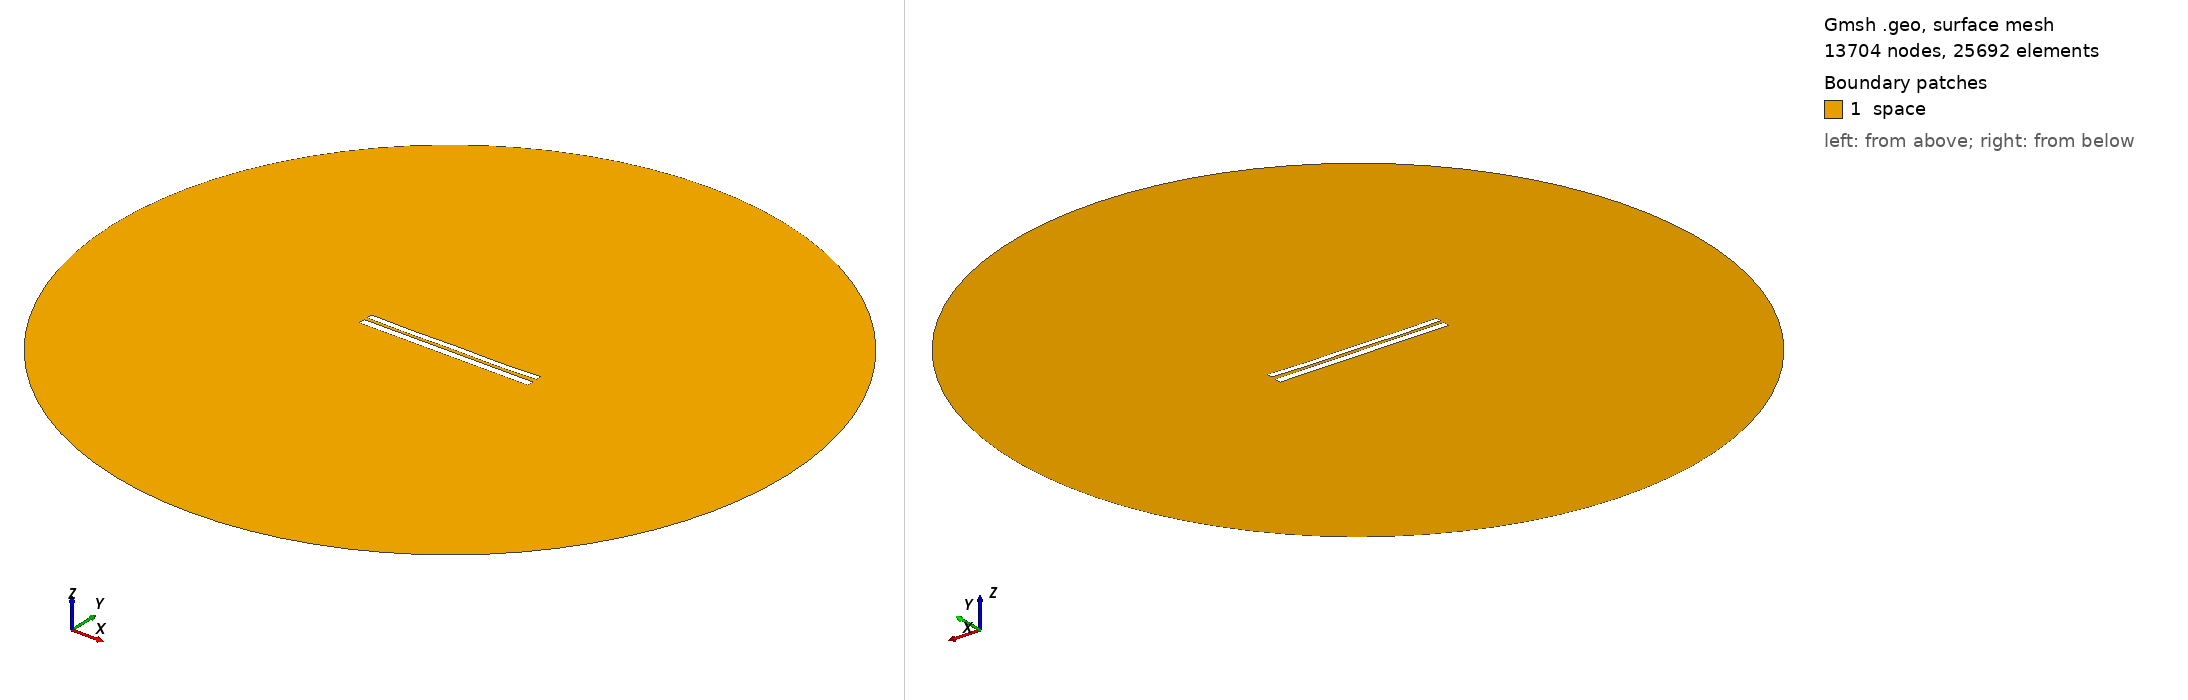

Gmsh geometry script, surface-meshed: 13704 nodes, 25692 surface elements. Boundary patches (legend numbers): 1 space. Left view from above one corner, right view from below the opposite corner. Legend entries are the model's physical surfaces. The drawing asked Gmsh for element sizes between 1% and 20% of the model's largest extent; the script's own settings can give other sizes.

=== 7261.geo (drawn) ===
//---------------------------------------
// Geometry kernel
//---------------------------------------

SetFactory("OpenCASCADE");



//---------------------------------------
// Parameters of the geometry
//---------------------------------------

// Overetch of the upper plate
overetch = 0.25;

// Distance between the plates
distance = 1.75;

// Discretization over the x axis (for the deformation)
nx = 50; 

// Length of the plate
L = 100 - overetch; 

// Number of modes
n = 4; 

// 1st mode coefficient
coeff(1) = 0.07499999999999998;
beta(1) = 0.596864 * 3.1415926535 / L;

// 2nd mode coefficient
coeff(2) = -0.15;
beta(2) = 1.49418 * 3.1415926535 / L;

// 3rd mode coefficient
coeff(3) = 0.0;
beta(3) = 2.50025 * 3.1415926535 / L;

// 4th mode coefficient
coeff(4) = -0.15;
beta(4) = 3.49999 * 3.1415926535 / L;



//---------------------------------------
// Upper plate (deformed rectangle)
//---------------------------------------

// Coordiantes of the upper plate
xmin = -50;
xmax = 50 - overetch;

// Height of the upper plate
yheight = 4 - 2 * overetch;

// Indexes of the points
UpperID[] = {};
LowerID[] = {};
LeftID[] = {};
RightID[] = {};

// Point index
p = 1;

// Horizontal edges
For i In {1:nx}
    x = xmin + (i-1)*(xmax - xmin)/(nx-1);

    y_bottom = distance / 2 + overetch;
    For j In {1:n}
        C = (Cosh(beta(j)*L) + Cos(beta(j)*L)) / (Sinh(beta(j)*L) + Sin(beta(j)*L));
        y_bottom  = y_bottom + coeff(j) * (Cosh(beta(j)*(x+50)) - Cos(beta(j)*(x+50)) - C * (Sinh(beta(j)*(x+50)) - Sin(beta(j)*(x+50))));
    EndFor

    y_top = y_bottom + yheight;

    Point(p) = {x, y_top, 0, 1.0};
    UpperID[i] = p;
    p = p + 1;

    Point(p) = {x, y_bottom, 0, 1.0};
    LowerID[i] = p;
    p = p + 1;
EndFor

// Create point lists
UpperPts[] = {}; LowerPts[] = {};
For i In {1:nx}
  UpperPts[] += {UpperID[i]};
  LowerPts[] += {LowerID[i]};
EndFor

// Build splines
Spline(1) = {UpperPts[]};
Spline(2) = {LowerPts[]};
Line(3) = {LowerPts[nx-1], UpperPts[nx-1]};
Line(4) = {LowerPts[0], UpperPts[0]};

// Build the plane surface
Curve Loop(1) = {2, 3, -1, -4};
Plane Surface(1) = {1};



//---------------------------------------
// Lower plate (rectangle)
//---------------------------------------

// Vertices
Point(1001) = {-50, -1, 0, 1.0};
Point(1002) = { 50, -1, 0, 1.0};
Point(1003) = { 50,  -5, 0, 1.0};
Point(1004) = {-50,  -5, 0, 1.0};

// Edges
Line(5) = {1001, 1002};
Line(6) = {1002, 1003};
Line(7) = {1003, 1004};
Line(8) = {1004, 1001};

// Plane surface
Line Loop(2) = {5, 6, 7, 8};
Plane Surface(2) = {2}; 



//---------------------------------------
// Outer (fictious) boundary
//---------------------------------------

// Points
Point(1005) = {0, 0, 0};       // Center
Point(1006) = {200, 0, 0};     // Start point
Point(1007) = {0, 200, 0};     // 90 degrees
Point(1008) = {-200, 0, 0};    // 180 degrees
Point(1009) = {0, -200, 0};    // 270 degrees

// Circle arcs (each needs start, center, end)
Circle(9) = {1006, 1005, 1007};
Circle(10) = {1007, 1005, 1008};
Circle(11) = {1008, 1005, 1009};
Circle(12) = {1009, 1005, 1006};

// Plane surface for the entire domain
Curve Loop(3) = {9, 10, 11, 12};
Surface(3) = {3};

// Subtract the plates from the whole domain to obtain the actual domain where we want to solve the equations
BooleanDifference{ Surface{3}; Delete; }{ Surface{1}; Surface{2}; Delete; }




//---------------------------------------
// Transfinite Lines/Curves
//---------------------------------------

// Set the number of points on the boundaries
r = 7;

// Plates
Transfinite Curve {1, 2} = 50*r Using Progression 1;
Transfinite Curve {3, 4} = 2*r Using Progression 1;
Transfinite Line {5, 7} = 50*r Using Progression 1;
Transfinite Line {6, 8} = 2*r Using Progression 1;

// Outer boundary
Transfinite Line {9, 10, 11, 12} = 20 Using Progression 1;



//---------------------------------------
// Physical groups
//---------------------------------------                

// Physical curves (boundaries)
Physical Line("force_segment", 10) = {2};
Physical Line("upper_plate", 11) = {1, 3, 4};
Physical Line("lower_plate", 12) = {5, 6, 7, 8};
Physical Line("boundary", 20) = {9, 10, 11, 12};

// Physical Surfaces
Physical Surface("space", 30) = {3};



//---------------------------------------
// 6. Generate the Mesh
//---------------------------------------

// 2D mesh generation
Mesh 2;
